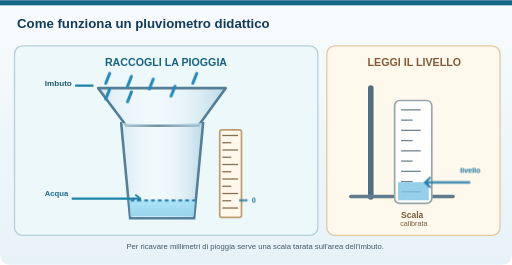
t = 0.00 s
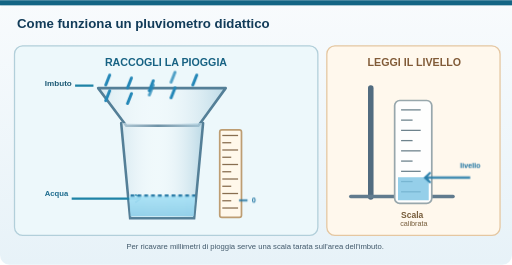
t = 1.56 s
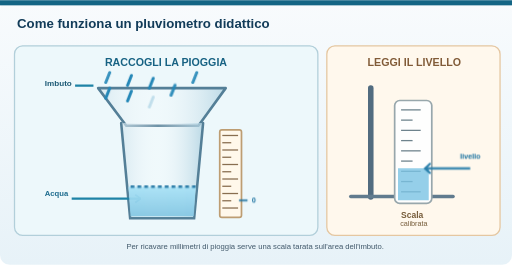
t = 4.12 s
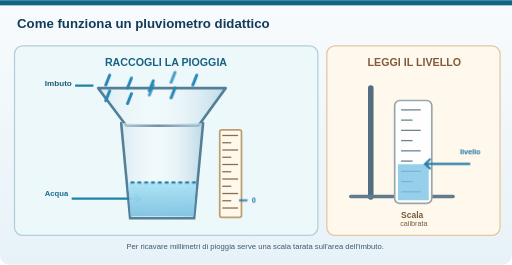
t = 5.77 s
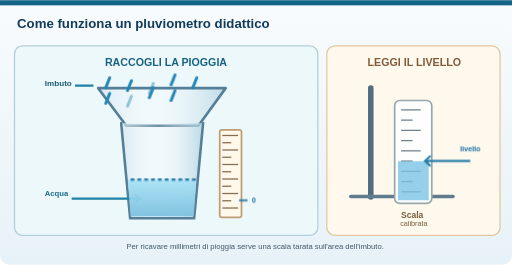
t = 7.42 s
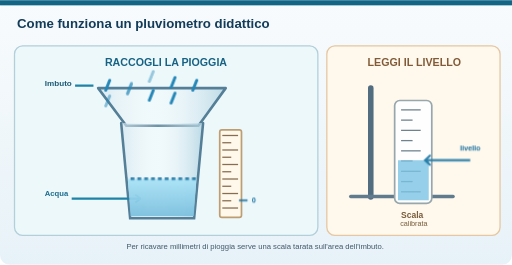
t = 9.07 s

The animated SVG that drew these frames (rendered in a browser with its animation timeline set to each time). Animation: 4 CSS @keyframes rules; frames cover the first 9.07 s, repeats indefinitely.

<svg xmlns="http://www.w3.org/2000/svg" width="1200" height="620" viewBox="0 0 1200 620" role="img" aria-labelledby="title desc"><style>.fermo{display:none}.fb{transform-box:fill-box}@media (prefers-reduced-motion:reduce){*{animation:none!important}}@keyframes pg{0%{transform:translateY(0);opacity:0}15%{opacity:1}75%{opacity:1}100%{transform:translateY(34px);opacity:0}}.pg{animation:pg 1.4s linear infinite}.p1{animation-delay:-.27s}.p2{animation-delay:-.55s}.p3{animation-delay:-.82s}@keyframes lv{0%,4%{transform:translateY(-35px)}78%,100%{transform:translateY(-85px)}}.lv{animation:lv 11s ease-out infinite}@keyframes lr{0%,4%{transform:translateY(-40px)}78%,100%{transform:translateY(-92px)}}.lr{animation:lr 11s ease-out infinite}@keyframes rs{0%,90%{opacity:1}97%{opacity:0}100%{opacity:1}}.rs{animation:rs 11s linear infinite}</style><title id="title">Animazione: il pluviometro che si riempie</title><desc id="desc">La pioggia entra nell'imbuto e il livello dell'acqua nella bottiglia sale piano; a destra lo stesso livello si legge sulla scala. Per avere i millimetri di pioggia la scala va tarata sull'area dell'imbuto.</desc><defs><linearGradient id="back" x1="0" y1="0" x2="0" y2="1"><stop stop-color="#f8fbfd"/><stop offset="1" stop-color="#e7f2f8"/></linearGradient><linearGradient id="water" x1="0" y1="0" x2="0" y2="1"><stop stop-color="#a9e2f6"/><stop offset="1" stop-color="#388bb9"/></linearGradient><linearGradient id="plastic" x1="0" y1="0" x2="1" y2="0"><stop stop-color="#d0e4ed" stop-opacity=".7"/><stop offset=".45" stop-color="#ffffff" stop-opacity=".15"/><stop offset="1" stop-color="#b0d2e1" stop-opacity=".8"/></linearGradient><linearGradient id="fabric" x1="0" y1="0" x2="1" y2="1"><stop stop-color="#fae5bc"/><stop offset="1" stop-color="#d58a57"/></linearGradient></defs><rect width="1200" height="620" rx="23" fill="url(#back)"/><rect width="1200" height="12" fill="#136585"/><text x="40" y="66" font-family="Arial,sans-serif" font-size="31" font-weight="700" fill="#123c59" text-anchor="start">Come funziona un pluviometro didattico</text>
<rect x="34" y="107" width="711" height="444" rx="19" fill="#edf8fb" stroke="#b2cfda" stroke-width="3"/><rect x="766" y="107" width="406" height="444" rx="19" fill="#fff8ed" stroke="#e5c7a1" stroke-width="3"/>
<text x="389" y="154" font-family="Arial,sans-serif" font-size="25" font-weight="700" fill="#176283" text-anchor="middle">RACCOGLI LA PIOGGIA</text><text x="971" y="154" font-family="Arial,sans-serif" font-size="25" font-weight="700" fill="#815b38" text-anchor="middle">LEGGI IL LIVELLO</text>
<path d="M230 206 H529 L465 294 H296Z" fill="url(#plastic)" stroke="#547f97" stroke-width="6" stroke-linejoin="round"/>
<path d="M284 288 L305 511 H455 L476 288" fill="url(#plastic)" stroke="#547f97" stroke-width="6" stroke-linecap="round"/>
<path class="fermo" d="M299 419 Q327 414 351 418 Q384 425 416 419 Q442 414 463 418 L454 504 H305Z" fill="url(#water)" opacity=".95"/>
<path class="fermo" d="M299 420 H463" stroke="#176f9e" stroke-width="5" stroke-dasharray="9 7"/>
<rect x="515" y="304" width="51" height="205" rx="5" fill="#fff8eb" stroke="#bd9d72" stroke-width="4"/>
<path d="M521 317 H558" stroke="#886e50" stroke-width="3"/><path d="M521 334 H542" stroke="#886e50" stroke-width="3"/><path d="M521 351 H558" stroke="#886e50" stroke-width="3"/><path d="M521 368 H542" stroke="#886e50" stroke-width="3"/><path d="M521 385 H558" stroke="#886e50" stroke-width="3"/><path d="M521 402 H542" stroke="#886e50" stroke-width="3"/><path d="M521 419 H558" stroke="#886e50" stroke-width="3"/><path d="M521 436 H542" stroke="#886e50" stroke-width="3"/><path d="M521 453 H558" stroke="#886e50" stroke-width="3"/><path d="M521 470 H542" stroke="#886e50" stroke-width="3"/><path d="M521 487 H558" stroke="#886e50" stroke-width="3"/>
<path class="pg p1" d="M257 165 l-9 23" stroke="#2487b7" stroke-width="7" stroke-linecap="round"/><path class="pg p2" d="M308 165 l-9 23" stroke="#2487b7" stroke-width="7" stroke-linecap="round"/><path class="pg p3" d="M359 165 l-9 23" stroke="#2487b7" stroke-width="7" stroke-linecap="round"/><path class="pg p0" d="M410 165 l-9 23" stroke="#2487b7" stroke-width="7" stroke-linecap="round"/><path class="pg p1" d="M461 165 l-9 23" stroke="#2487b7" stroke-width="7" stroke-linecap="round"/><path class="pg p2" d="M257 195 l-9 23" stroke="#2487b7" stroke-width="7" stroke-linecap="round"/><path class="pg p3" d="M308 195 l-9 23" stroke="#2487b7" stroke-width="7" stroke-linecap="round"/><path class="pg p0" d="M359 195 l-9 23" stroke="#2487b7" stroke-width="7" stroke-linecap="round"/><path class="pg p1" d="M410 195 l-9 23" stroke="#2487b7" stroke-width="7" stroke-linecap="round"/>
<path d="M176 200 H219M168 465 H326" stroke="#1e83a6" stroke-width="5" fill="none"/><path d="M330 465 l-13 -9 M330 465 l-13 9" stroke="#1e83a6" stroke-width="4" fill="none"/>
<text x="105" y="202" font-family="Arial,sans-serif" font-size="19" font-weight="700" fill="#1c5974" text-anchor="start">Imbuto</text><text x="105" y="459" font-family="Arial,sans-serif" font-size="18" font-weight="700" fill="#1b6a8d" text-anchor="start">Acqua</text>
<path d="M869 206 V461" stroke="#526c80" stroke-width="13" stroke-linecap="round"/><path d="M822 460 H1062" stroke="#617b8e" stroke-width="8" stroke-linecap="round"/>
<rect x="925" y="235" width="87" height="241" rx="12" fill="#fefefe" stroke="#98a7ac" stroke-width="4"/>
<rect class="fermo" x="932" y="375" width="73" height="92" fill="#7bc3e4" opacity=".8"/>
<path d="M940 257 H986" stroke="#6e838d" stroke-width="3"/><path d="M940 281 H967" stroke="#6e838d" stroke-width="3"/><path d="M940 305 H986" stroke="#6e838d" stroke-width="3"/><path d="M940 329 H967" stroke="#6e838d" stroke-width="3"/><path d="M940 353 H986" stroke="#6e838d" stroke-width="3"/><path d="M940 377 H967" stroke="#6e838d" stroke-width="3"/><path d="M940 401 H986" stroke="#6e838d" stroke-width="3"/><path d="M940 425 H967" stroke="#6e838d" stroke-width="3"/><path d="M940 449 H986" stroke="#6e838d" stroke-width="3"/>
<path class="fermo" d="M996 378 H1102" stroke="#287eaa" stroke-width="5"/><path class="fermo" d="M1009 366 l-13 12 13 12" fill="none" stroke="#287eaa" stroke-width="5"/>
<text class="fermo" x="1102" y="356" font-family="Arial,sans-serif" font-size="17" font-weight="700" fill="#166f9e" text-anchor="middle">livello</text>
<text x="966" y="511" font-family="Arial,sans-serif" font-size="20" font-weight="700" fill="#775d3b" text-anchor="middle">Scala</text>
<text x="970" y="530" font-family="Arial,sans-serif" font-size="17" font-weight="400" fill="#775d3b" text-anchor="middle">calibrata</text>
<text x="598" y="583" font-family="Arial,sans-serif" font-size="18" font-weight="400" fill="#40586a" text-anchor="middle">Per ricavare millimetri di pioggia serve una scala tarata sull'area dell'imbuto.</text><clipPath id="bott"><path d="M291 296 L306 507 H454 L469 296Z"/></clipPath><clipPath id="prov"><rect x="932" y="240" width="73" height="227"/></clipPath><g class="rs"><g clip-path="url(#bott)"><g class="lv"><rect x="285" y="504" width="190" height="220" fill="url(#water)" opacity=".95"/><path d="M290 504 H470" stroke="#176f9e" stroke-width="5" stroke-dasharray="9 7"/></g></g><path d="M560 469 H580" stroke="#176f9e" stroke-width="4"/><text x="590" y="475" font-family="Arial,sans-serif" font-size="17" font-weight="700" fill="#176f9e">0</text><g clip-path="url(#prov)"><g class="lr"><rect x="932" y="467" width="73" height="240" fill="#7bc3e4" opacity=".8"/></g></g><g transform="translate(0 89)"><g class="lr"><path d="M996 378 H1102" stroke="#287eaa" stroke-width="5"/><path d="M1009 366 l-13 12 13 12" fill="none" stroke="#287eaa" stroke-width="5"/><text x="1102" y="356" font-family="Arial,sans-serif" font-size="17" font-weight="700" fill="#166f9e" text-anchor="middle">livello</text></g></g></g></svg>
